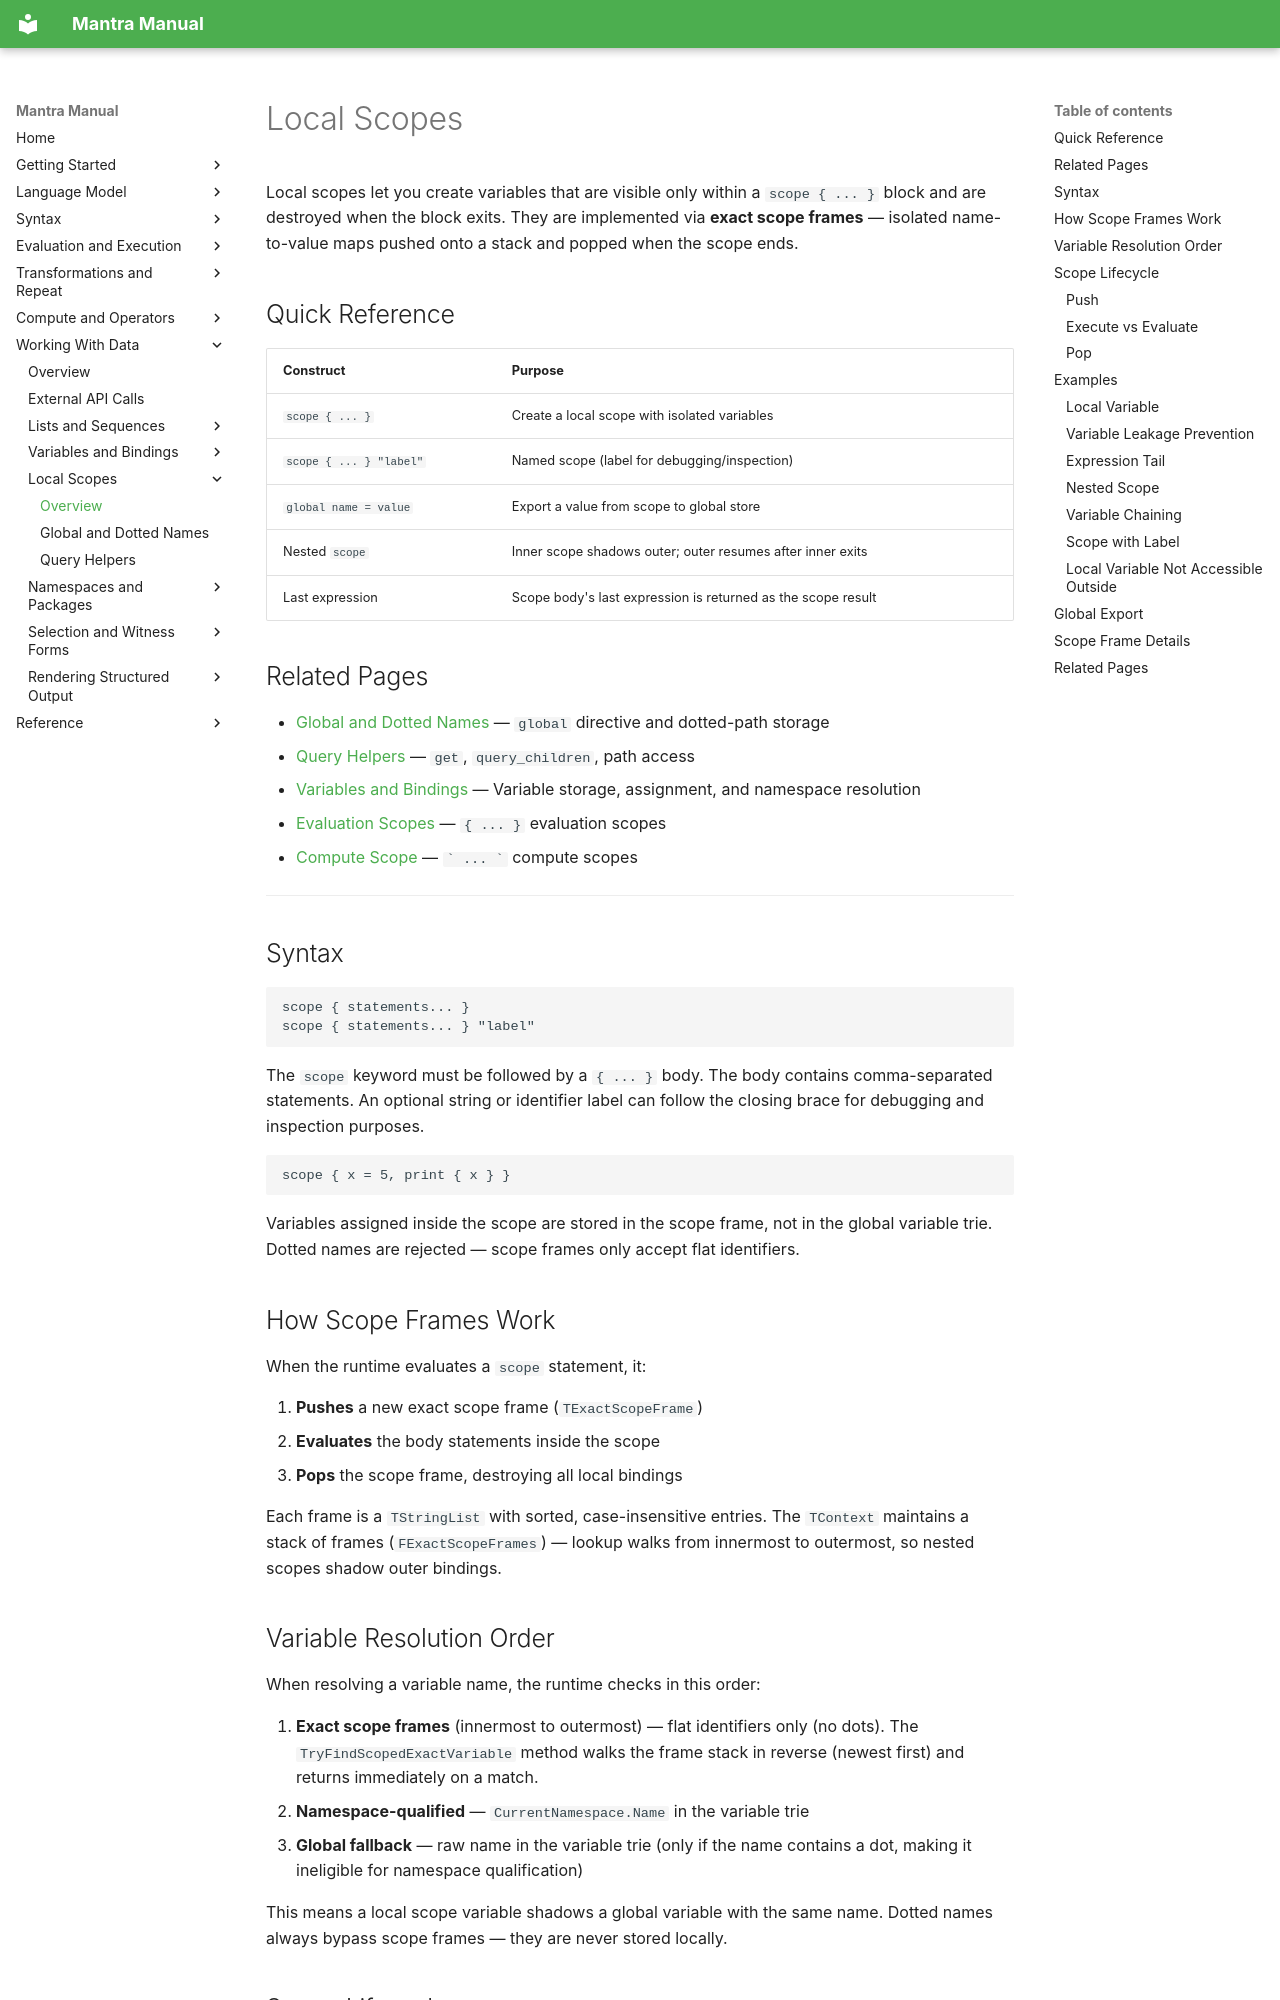

repository: longknot/mantra · page: data/local-scopes/index.html · generator: mkdocs

# Local Scopes

Local scopes let you create variables that are visible only within a `scope { ... }`
block and are destroyed when the block exits. They are implemented via **exact scope
frames** — isolated name-to-value maps pushed onto a stack and popped when the scope
ends.

## Quick Reference

| Construct | Purpose |
|---|---|
| `scope { ... }` | Create a local scope with isolated variables |
| `scope { ... } "label"` | Named scope (label for debugging/inspection) |
| `global name = value` | Export a value from scope to global store |
| Nested `scope` | Inner scope shadows outer; outer resumes after inner exits |
| Last expression | Scope body's last expression is returned as the scope result |

## Related Pages

- [Global and Dotted Names](local-scopes/global-dotted-names.md) — `global` directive and dotted-path storage
- [Query Helpers](local-scopes/query-helpers.md) — `get`, `query_children`, path access
- [Variables and Bindings](variables-bindings.md) — Variable storage, assignment, and namespace resolution
- [Evaluation Scopes](evaluation/evaluation-scopes.md) — `{ ... }` evaluation scopes
- [Compute Scope](compute/compute-scope.md) — `` ` ... ` `` compute scopes

---

## Syntax

```mantra
scope { statements... }
scope { statements... } "label"
```

The `scope` keyword must be followed by a `{ ... }` body. The body contains
comma-separated statements. An optional string or identifier label can follow
the closing brace for debugging and inspection purposes.

```mantra
scope { x = 5, print { x } }
```

Variables assigned inside the scope are stored in the scope frame, not in the
global variable trie. Dotted names are rejected — scope frames only accept
flat identifiers.

## How Scope Frames Work

When the runtime evaluates a `scope` statement, it:

1. **Pushes** a new exact scope frame (`TExactScopeFrame`)
2. **Evaluates** the body statements inside the scope
3. **Pops** the scope frame, destroying all local bindings

Each frame is a `TStringList` with sorted, case-insensitive entries. The
`TContext` maintains a stack of frames (`FExactScopeFrames`) — lookup walks
from innermost to outermost, so nested scopes shadow outer bindings.
